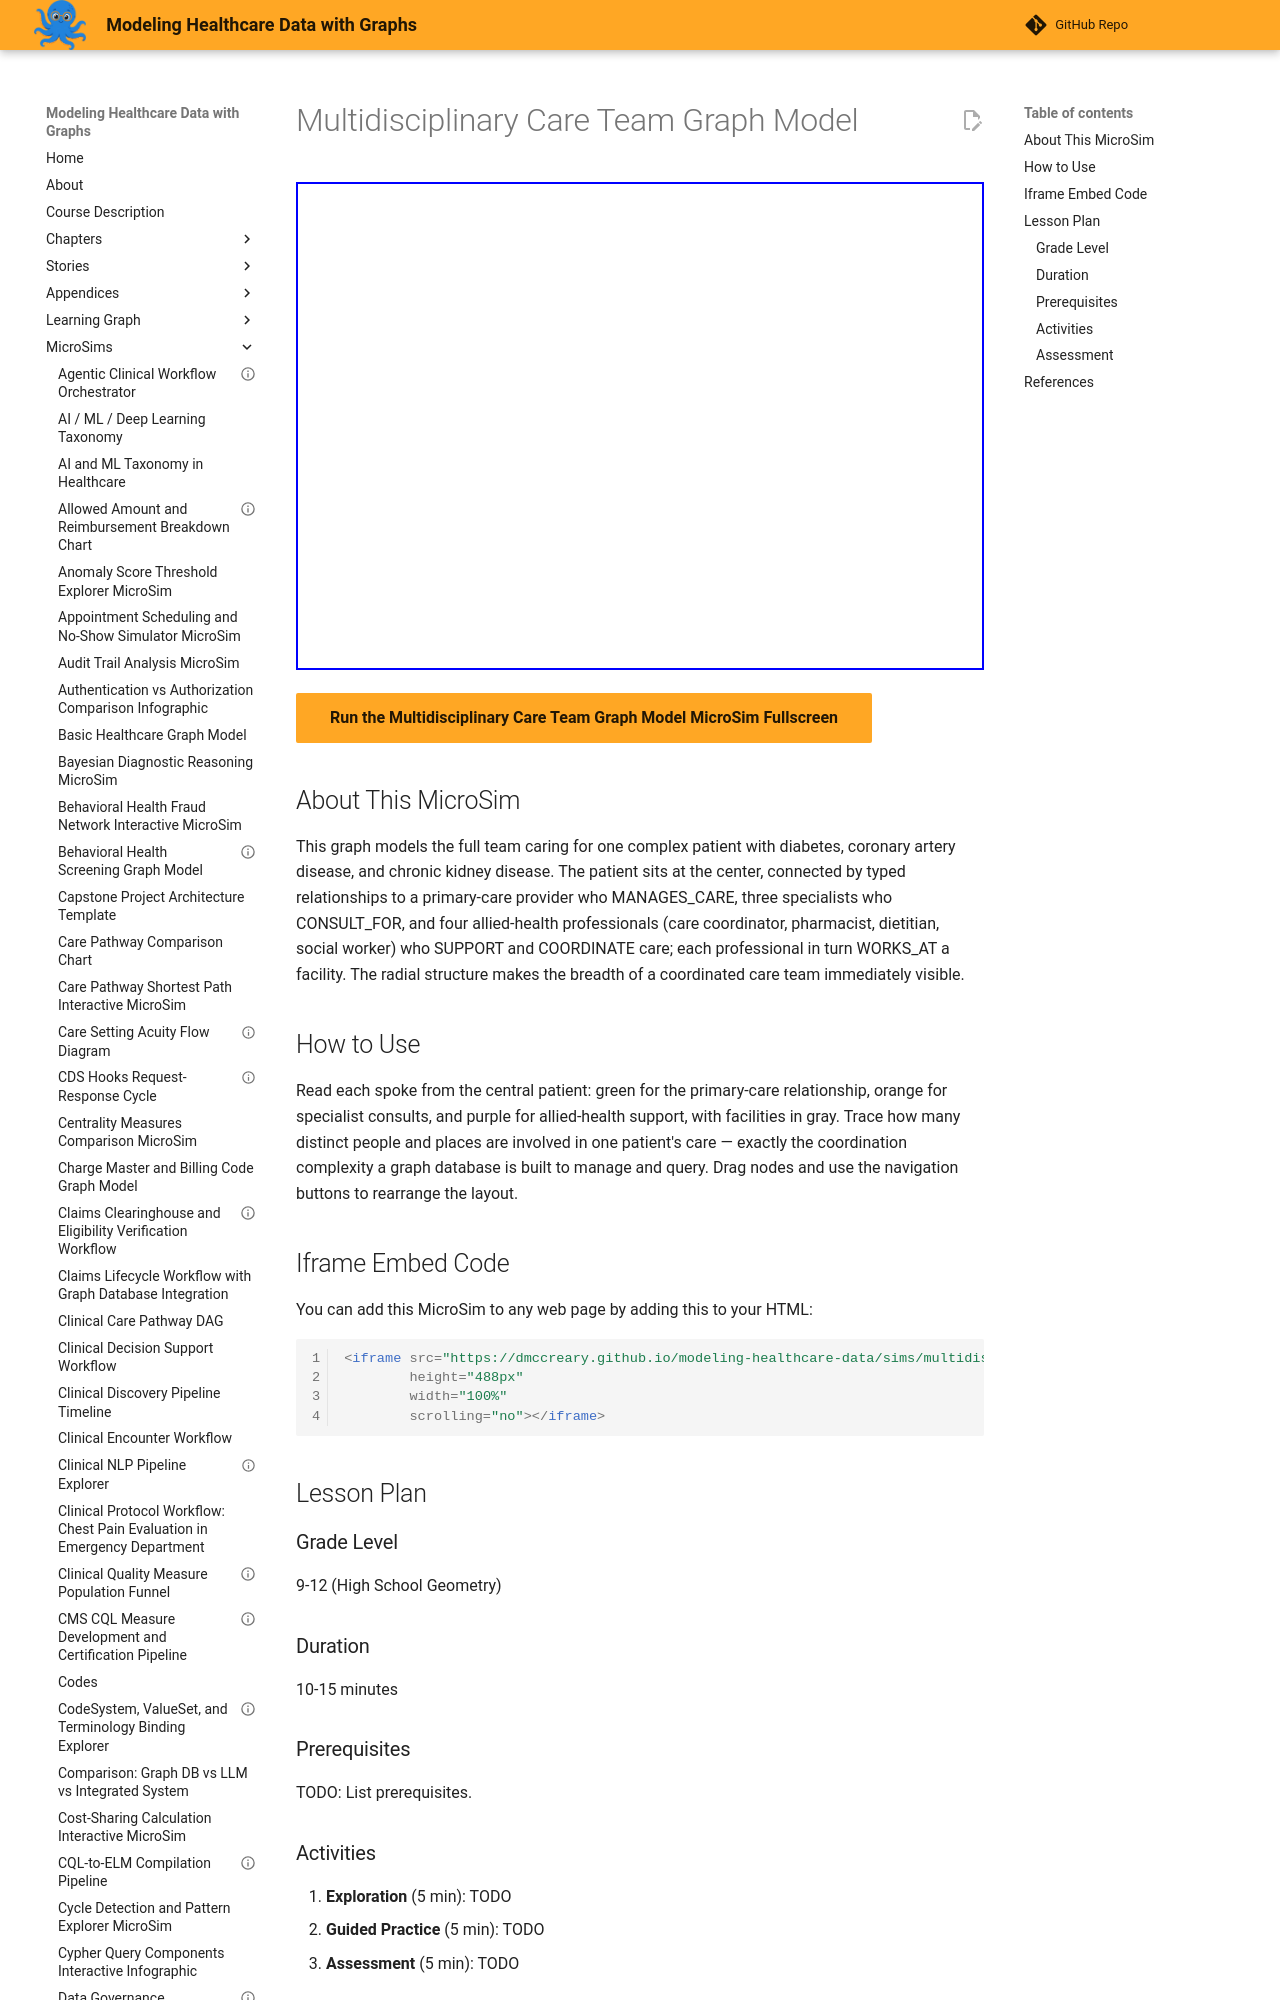

repository: dmccreary/modeling-healthcare-data · page: sims/multidisciplinary-care-team-graph-model/index.html · generator: mkdocs

---
title: "Multidisciplinary Care Team Graph Model"
description: "Interactive vis-network MicroSim for multidisciplinary care team graph model."
image: /sims/multidisciplinary-care-team-graph-model/multidisciplinary-care-team-graph-model.png
og:image: /sims/multidisciplinary-care-team-graph-model/multidisciplinary-care-team-graph-model.png
twitter:image: /sims/multidisciplinary-care-team-graph-model/multidisciplinary-care-team-graph-model.png
social:
   cards: false
quality_score: 75
---

# Multidisciplinary Care Team Graph Model

<iframe src="main.html" height="488" width="100%" scrolling="no"></iframe>

[Run the Multidisciplinary Care Team Graph Model MicroSim Fullscreen](./main.html){ .md-button .md-button--primary }
